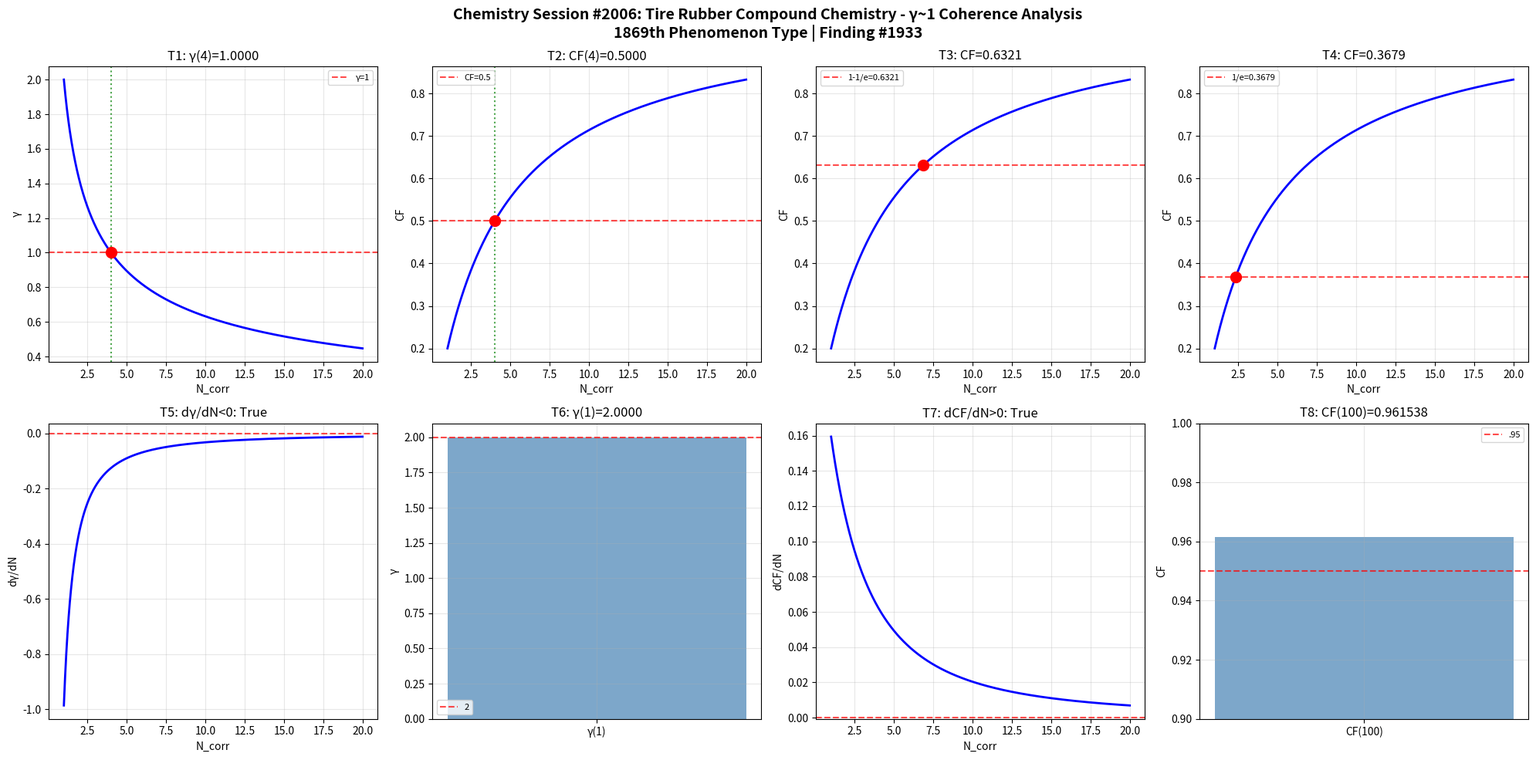

Reproduce this figure in Python. (Note: this script raises an exception after producing the figure.)
import numpy as np
import matplotlib
matplotlib.use('Agg')
import matplotlib.pyplot as plt

def gamma(N_corr): return 2.0 / np.sqrt(N_corr)
def coherence_fraction(g): return 1.0 / (1.0 + g**2)

N = np.linspace(1, 20, 1000); g = gamma(N); cf = coherence_fraction(g)
fig, axes = plt.subplots(2, 4, figsize=(20, 10))
fig.suptitle('Chemistry Session #2006: Tire Rubber Compound Chemistry - γ~1 Coherence Analysis\n1869th Phenomenon Type | Finding #1933', fontsize=14, fontweight='bold')

ax=axes[0,0]; g4=gamma(4); ax.axhline(y=1,color='r',ls='--',alpha=.7,label='γ=1'); ax.plot(N,g,'b-',lw=2); ax.axvline(x=4,color='g',ls=':',alpha=.7); ax.plot(4,g4,'ro',ms=10); ax.set_xlabel('N_corr'); ax.set_ylabel('γ'); ax.set_title(f'T1: γ(4)={g4:.4f}'); ax.legend(fontsize=8); ax.grid(True,alpha=.3); t1=abs(g4-1)<1e-10
ax=axes[0,1]; c4=coherence_fraction(gamma(4)); ax.plot(N,cf,'b-',lw=2); ax.axhline(y=.5,color='r',ls='--',alpha=.7,label='CF=0.5'); ax.axvline(x=4,color='g',ls=':',alpha=.7); ax.plot(4,c4,'ro',ms=10); ax.set_xlabel('N_corr'); ax.set_ylabel('CF'); ax.set_title(f'T2: CF(4)={c4:.4f}'); ax.legend(fontsize=8); ax.grid(True,alpha=.3); t2=abs(c4-.5)<1e-10
ax=axes[0,2]; tc3=1-1/np.e; Nc3=4/(1/tc3-1); cc3=coherence_fraction(gamma(Nc3)); ax.plot(N,cf,'b-',lw=2); ax.axhline(y=tc3,color='r',ls='--',alpha=.7,label=f'1-1/e={tc3:.4f}'); ax.plot(Nc3,cc3,'ro',ms=10); ax.set_xlabel('N_corr'); ax.set_ylabel('CF'); ax.set_title(f'T3: CF={cc3:.4f}'); ax.legend(fontsize=8); ax.grid(True,alpha=.3); t3=abs(cc3-tc3)<1e-10
ax=axes[0,3]; tc4=1/np.e; Nc4=4/(1/tc4-1); cc4=coherence_fraction(gamma(Nc4)); ax.plot(N,cf,'b-',lw=2); ax.axhline(y=tc4,color='r',ls='--',alpha=.7,label=f'1/e={tc4:.4f}'); ax.plot(Nc4,cc4,'ro',ms=10); ax.set_xlabel('N_corr'); ax.set_ylabel('CF'); ax.set_title(f'T4: CF={cc4:.4f}'); ax.legend(fontsize=8); ax.grid(True,alpha=.3); t4=abs(cc4-tc4)<1e-10
ax=axes[1,0]; dg=np.diff(g)/np.diff(N); ax.plot(N[:-1],dg,'b-',lw=2); ax.axhline(y=0,color='r',ls='--',alpha=.7); ax.set_xlabel('N_corr'); ax.set_ylabel('dγ/dN'); ax.set_title(f'T5: dγ/dN<0: {np.all(dg<0)}'); ax.grid(True,alpha=.3); t5=bool(np.all(dg<0))
ax=axes[1,1]; g1=gamma(1); ax.bar(['γ(1)'],[g1],color='steelblue',alpha=.7); ax.axhline(y=2,color='r',ls='--',alpha=.7,label='2'); ax.set_ylabel('γ'); ax.set_title(f'T6: γ(1)={g1:.4f}'); ax.legend(fontsize=8); ax.grid(True,alpha=.3); t6=abs(g1-2)<1e-10
ax=axes[1,2]; dc=np.diff(cf)/np.diff(N); ax.plot(N[:-1],dc,'b-',lw=2); ax.axhline(y=0,color='r',ls='--',alpha=.7); ax.set_xlabel('N_corr'); ax.set_ylabel('dCF/dN'); ax.set_title(f'T7: dCF/dN>0: {np.all(dc>0)}'); ax.grid(True,alpha=.3); t7=bool(np.all(dc>0))
ax=axes[1,3]; c100=coherence_fraction(gamma(100)); ax.bar(['CF(100)'],[c100],color='steelblue',alpha=.7); ax.axhline(y=.95,color='r',ls='--',alpha=.7,label='.95'); ax.set_ylim(.9,1); ax.set_ylabel('CF'); ax.set_title(f'T8: CF(100)={c100:.6f}'); ax.legend(fontsize=8); ax.grid(True,alpha=.3); t8=c100>.95
plt.tight_layout(); plt.savefig('/mnt/c/exe/projects/ai-agents/Synchronism/simulations/chemistry/tire_rubber_compound_chemistry_coherence.png',dpi=150,bbox_inches='tight'); plt.close()
r=[t1,t2,t3,t4,t5,t6,t7,t8]; print(f"Session #2006: {sum(r)}/8"); print(f"  {r}")
